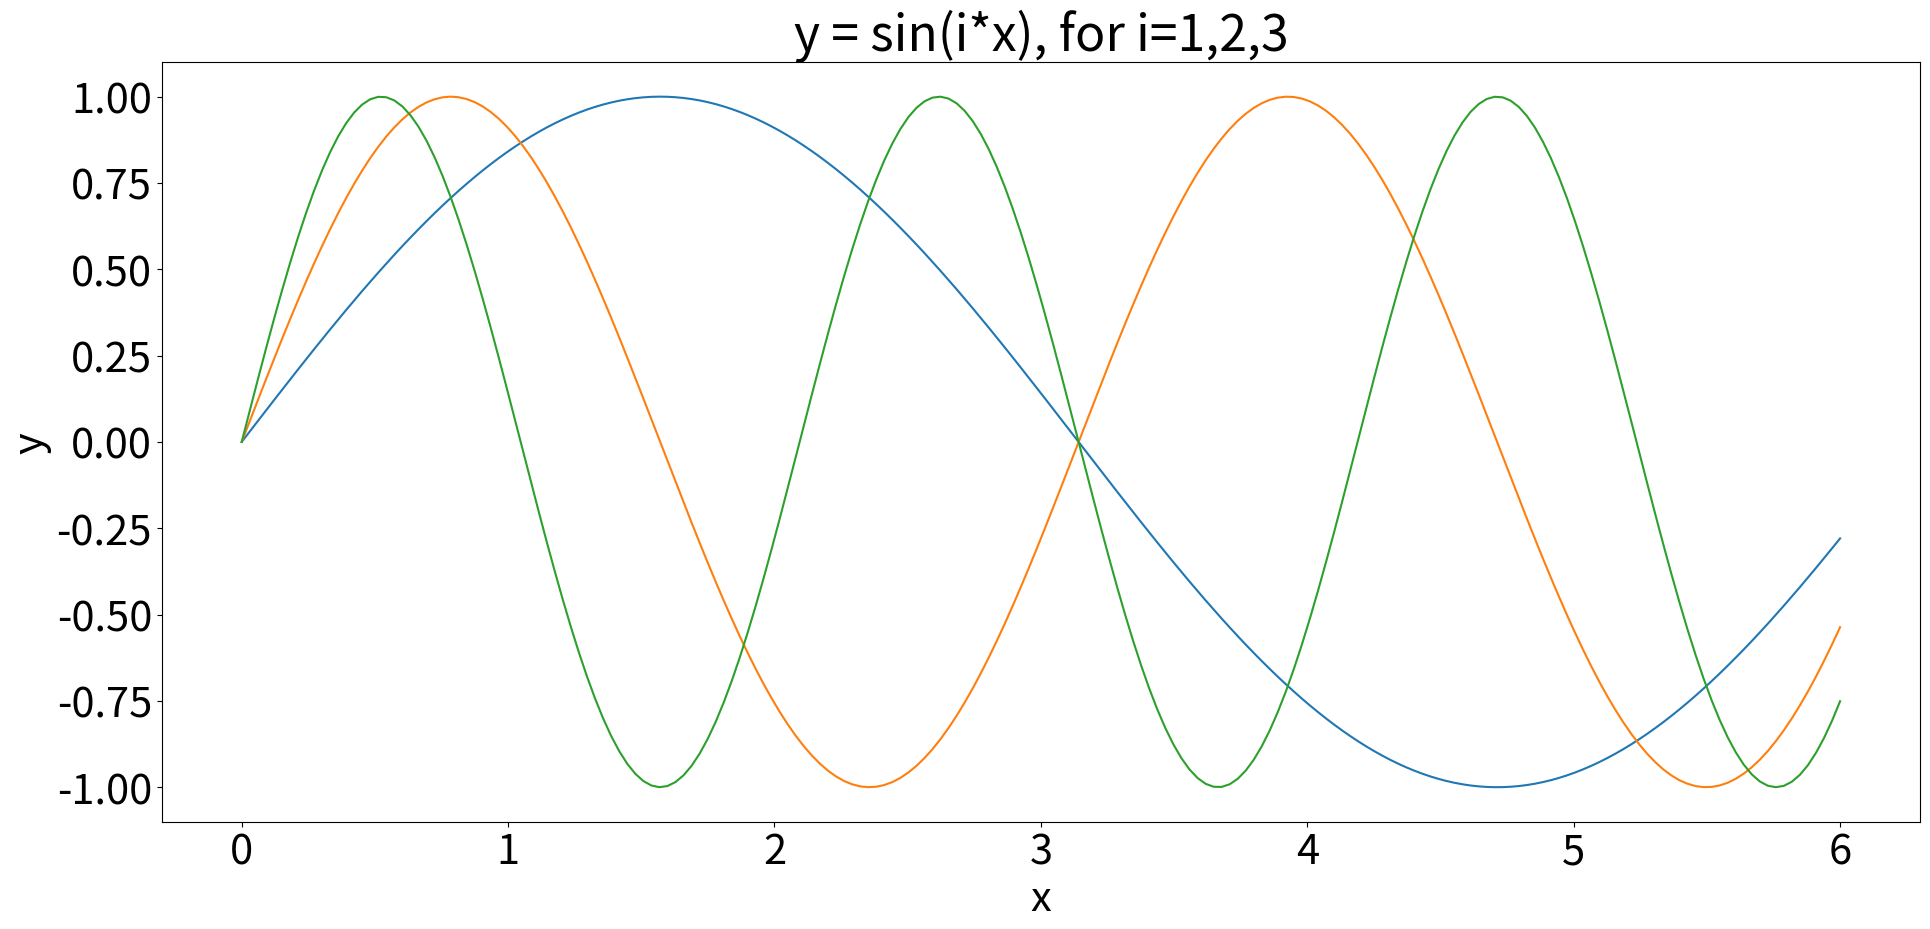

Source code (Python): (Note: this script raises an exception after producing the figure.)
"""
Multiple sin plot using for loop
"""
import numpy as np
import matplotlib.pyplot as plt

# New figure (increase figure size)
fig = plt.figure(figsize=(20, 10))

# Bigger font
plt.rcParams.update({'font.size': 30})

# Set up x and y
x = np.linspace(0, 6, 200)

# Create 3 plots in a loop
for i in range(1, 4):
    plt.plot(x, np.sin(i*x))

# Set title and axis labels
plt.xlabel('x')
plt.ylabel('y')
plt.title('y = sin(i*x), for i=1,2,3')

# Show the plot
plt.show()

# Tighter margins
plt.tight_layout()

# Set your own filename/directory here
fname = "lecture_sine3.png"
fdir = "/Users/<user>/work/coursebuilder/PHY1030/week3/images/"

# Save the file
fig.savefig(fdir+fname, facecolor=(1, 1, 1, 0.8), transparent=True)
